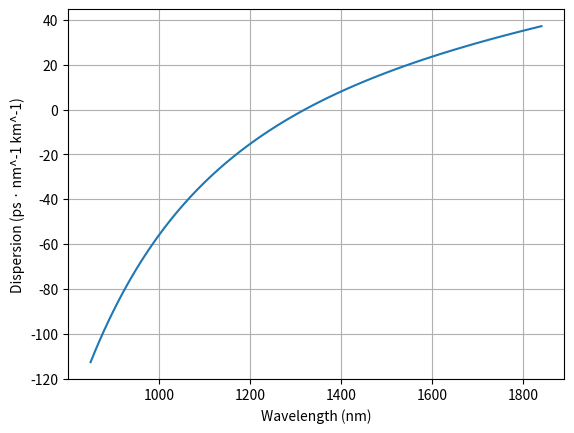

This figure's Python source:
import matplotlib.pyplot as plt

def calculate_dispersion(wavelength):
    S0 = 0.11
    U0 = 1320
    disp = (S0/4)*wavelength*(1-(U0/wavelength)**4)
    return disp

wavelengths = []
wavelengths = [i for i in range(850,1850,10)]

dispersion = []

for i in wavelengths:
    dispersion.append(calculate_dispersion(i))

plt.plot( wavelengths,dispersion)
plt.ylabel("Dispersion (ps · nm^-1 km^-1)")
plt.xlabel("Wavelength (nm)")
plt.grid(True)
plt.show()

print(calculate_dispersion(1285),"\n",calculate_dispersion(1375)+ calculate_dispersion(1285))
print(calculate_dispersion(1375))

